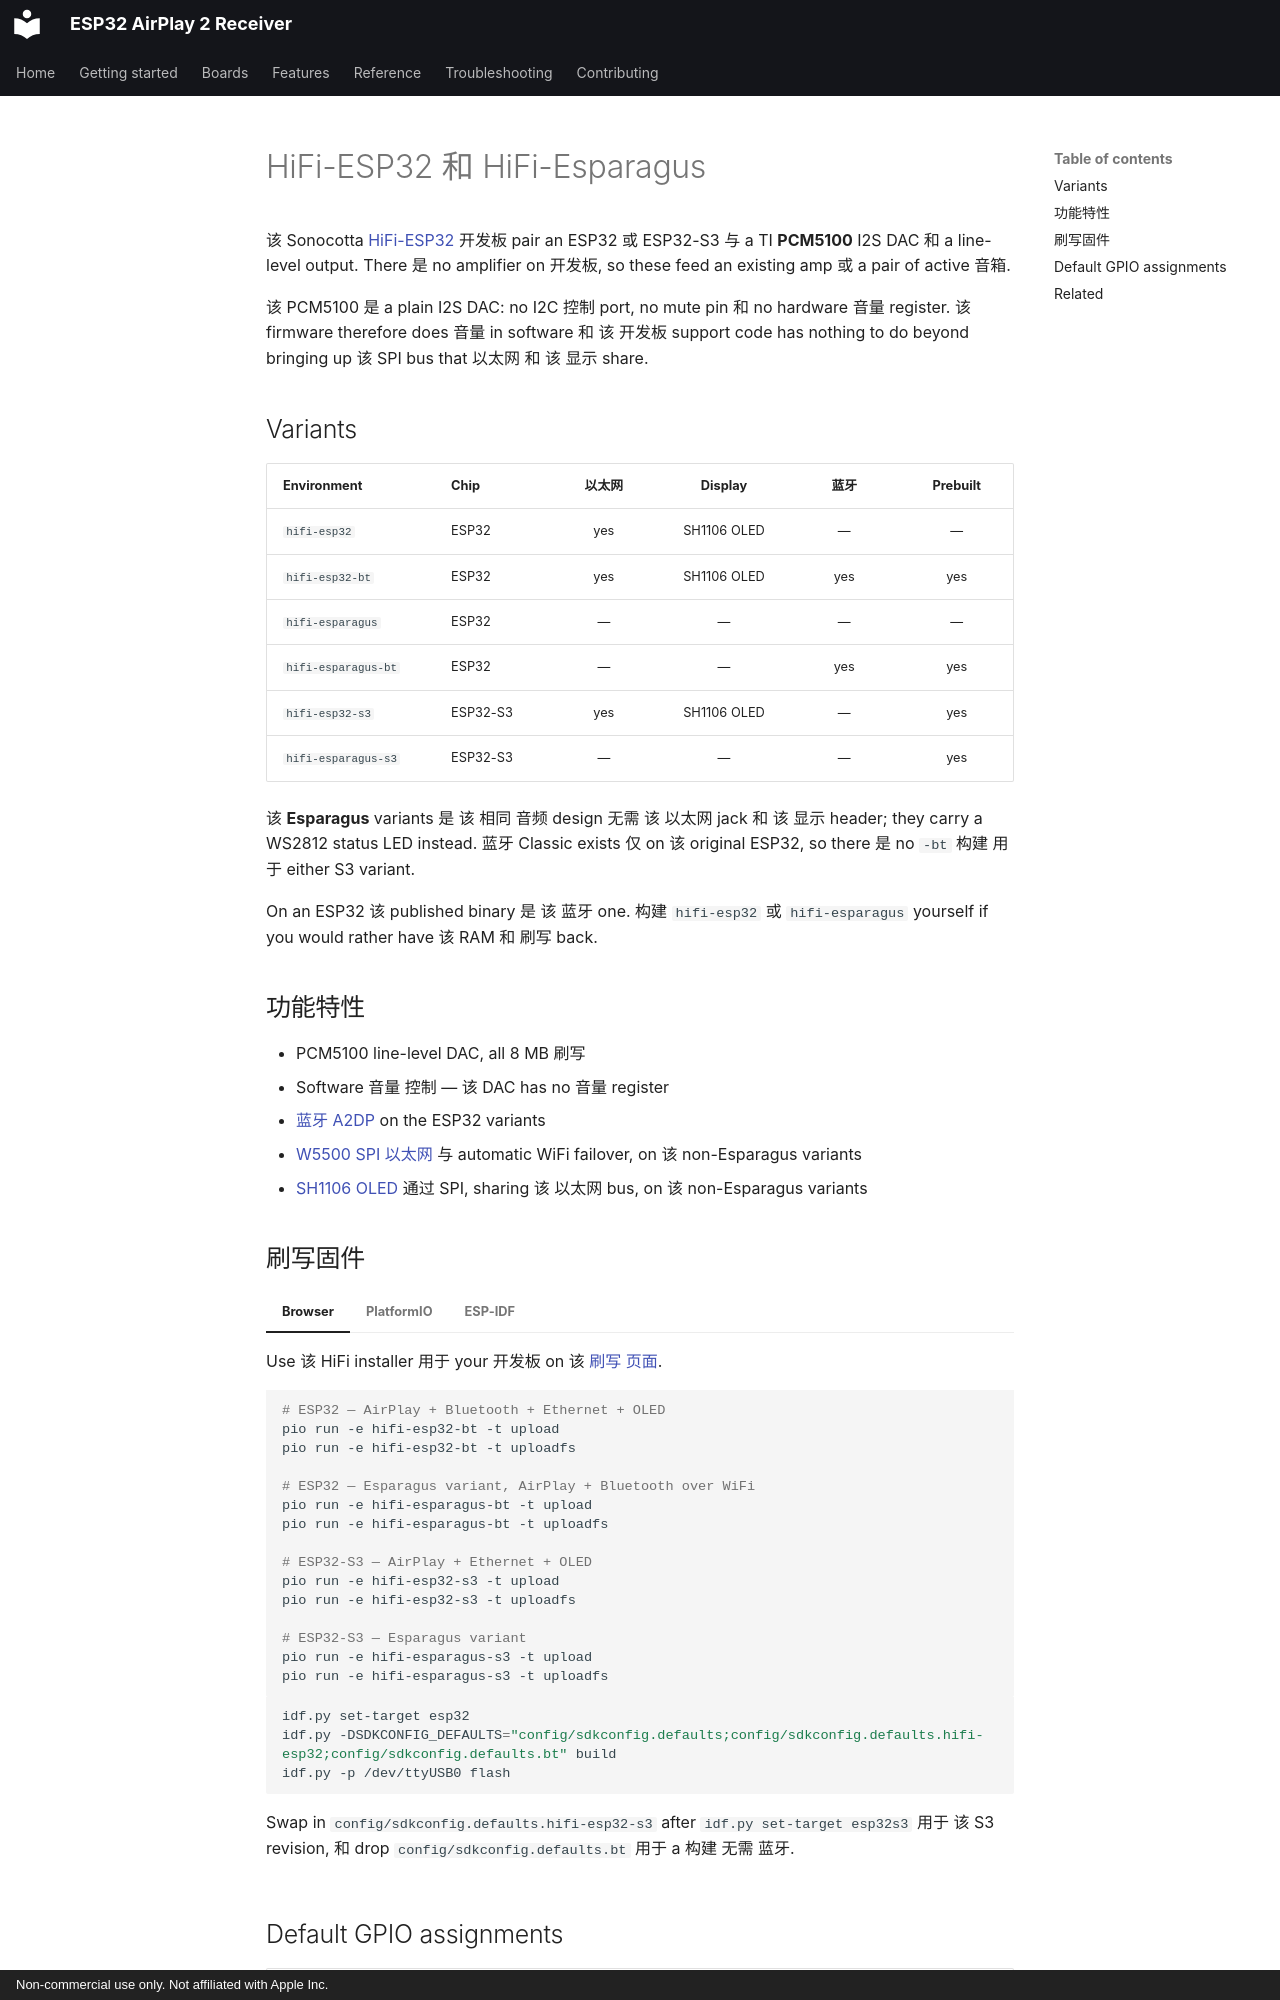

repository: wenghaoping/esp32-s3-airplay · page: ZH/boards/hifi-esp32/index.html · generator: mkdocs · copyright: Non-commercial use only. Not affiliated with Apple Inc.

# HiFi-ESP32 和 HiFi-Esparagus

该 Sonocotta [HiFi-ESP32](https://github.com/sonocotta/esp32-audio-dock) 开发板 pair an
ESP32 或 ESP32-S3 与 a TI **PCM5100** I2S DAC 和 a line-level output. There 是 no
amplifier on 开发板, so these feed an existing amp 或 a pair of active 音箱.

该 PCM5100 是 a plain I2S DAC: no I2C 控制 port, no mute pin 和 no hardware 音量
register. 该 firmware therefore does 音量 in software 和 该 开发板 support code has
nothing to do beyond bringing up 该 SPI bus that 以太网 和 该 显示 share.

## Variants

| Environment | Chip | 以太网 | Display | 蓝牙 | Prebuilt |
| --- | --- | :-: | :-: | :-: | :-: |
| `hifi-esp32` | ESP32 | yes | SH1106 OLED | — | — |
| `hifi-esp32-bt` | ESP32 | yes | SH1106 OLED | yes | yes |
| `hifi-esparagus` | ESP32 | — | — | — | — |
| `hifi-esparagus-bt` | ESP32 | — | — | yes | yes |
| `hifi-esp32-s3` | ESP32-S3 | yes | SH1106 OLED | — | yes |
| `hifi-esparagus-s3` | ESP32-S3 | — | — | — | yes |

该 **Esparagus** variants 是 该 相同 音频 design 无需 该 以太网 jack 和 该
显示 header; they carry a WS2812 status LED instead. 蓝牙 Classic exists 仅 on
该 original ESP32, so there 是 no `-bt` 构建 用于 either S3 variant.

On an ESP32 该 published binary 是 该 蓝牙 one. 构建 `hifi-esp32` 或
`hifi-esparagus` yourself if you would rather have 该 RAM 和 刷写 back.

## 功能特性

- PCM5100 line-level DAC, all 8 MB 刷写
- Software 音量 控制 — 该 DAC has no 音量 register
- [蓝牙 A2DP](../features/bluetooth.md) on the ESP32 variants
- [W5500 SPI 以太网](../features/ethernet.md) 与 automatic WiFi failover, on 该
  non-Esparagus variants
- [SH1106 OLED](../features/oled-display.md) 通过 SPI, sharing 该 以太网 bus, on 该
  non-Esparagus variants
